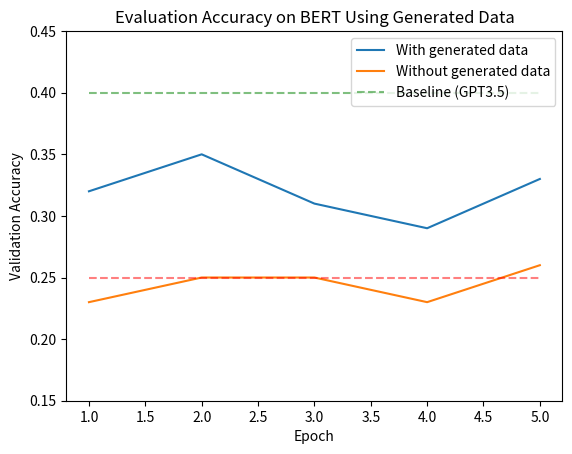

Source code (Python):
import matplotlib.pyplot as plt
import numpy as np

losses = [1.3718, 1.2748, 1.2377, 1.1978, 1.2077]
eval_losses = [1.4799555540084839, 1.434308648109436, 1.45461106300354, 1.4208133220672607, 1.420228910446167]
losses_og = [1.4007, 1.377, 1.351, 1.3562, 1.372186737060547]
eval_losses_og = [1.3945014476776123, 1.3862303495407104, 1.3861638307571411, 1.39227294921875, 1.3952981233596802]
eval_accurs = [0.32, 0.35, 0.31, 0.29, 0.33]
eval_accurs_og = [0.23, 0.25, 0.25, 0.23, 0.26]

if __name__ == "__main__":
    plt.plot(np.linspace(1, 5, 5), eval_accurs, label="With generated data")
    plt.plot(np.linspace(1, 5, 5), eval_accurs_og, label="Without generated data")
    plt.hlines(0.4, 1, 5, colors='g', alpha=0.5, linestyles='dashed', label="Baseline (GPT3.5)")
    plt.hlines(0.25, 1, 5, colors='r', alpha=0.5, linestyles='dashed')
    plt.title("Evaluation Accuracy on BERT Using Generated Data")
    plt.xlabel("Epoch")
    plt.ylabel("Validation Accuracy")
    plt.ylim(0.15, 0.45)
    plt.legend()
    plt.show()
    plt.savefig("val_acc.png")